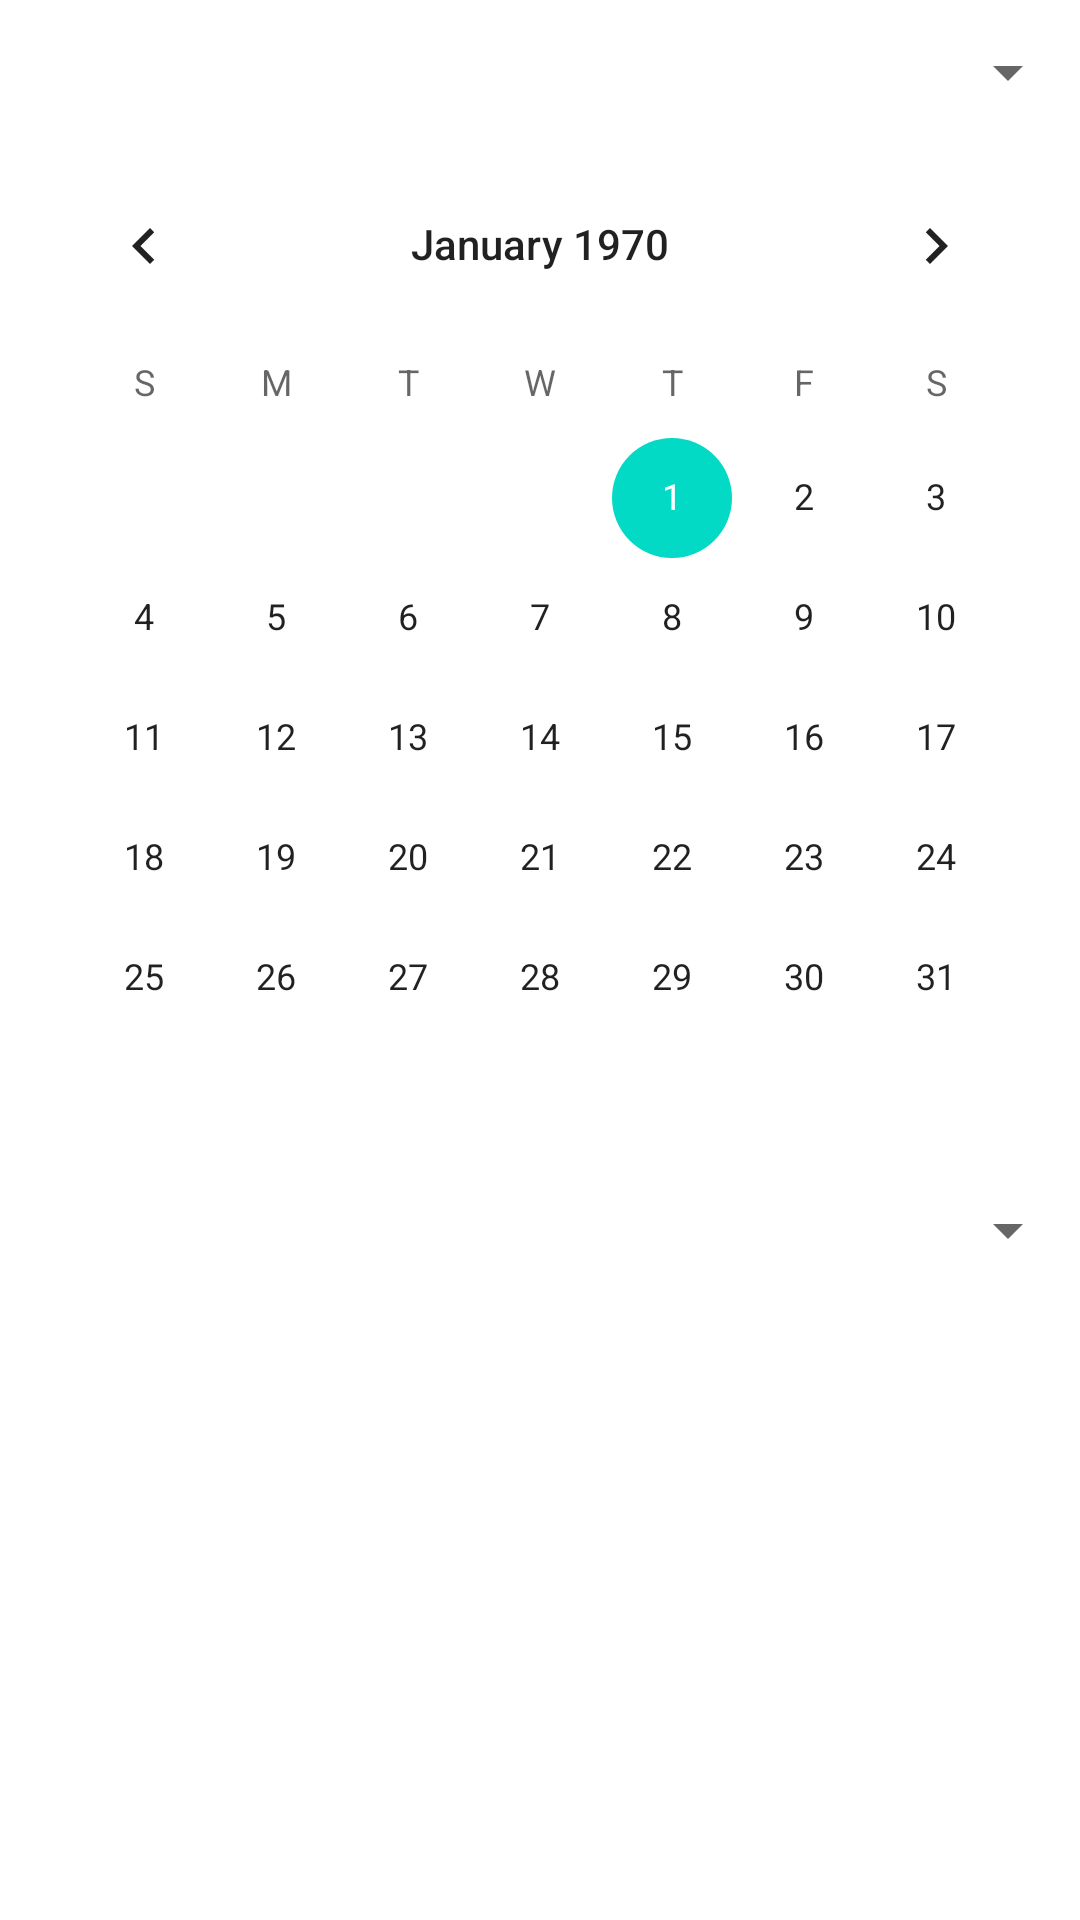

This screen was rendered from an Android layout file. Write that file and the resources it references.
<!-- AndroidManifest.xml: application theme Theme.Siftatcom -->
<!-- res/layout/dialogue_edit_shift.xml -->
<?xml version="1.0" encoding="utf-8"?>
<androidx.appcompat.widget.LinearLayoutCompat xmlns:android="http://schemas.android.com/apk/res/android"
    xmlns:app="http://schemas.android.com/apk/res-auto"
    xmlns:tools="http://schemas.android.com/tools"
    android:layout_width="match_parent"
    android:orientation="vertical"
    android:layout_height="match_parent">

    <Spinner
        android:id="@+id/spUserAddEditShiftDialogue"
        android:layout_width="match_parent"
        android:layout_height="wrap_content"
        android:contentDescription="@string/pick_shift_time"
        android:minHeight="48dp" />

    <CalendarView
        android:id="@+id/calAddEditShiftDialogue"
        android:layout_width="wrap_content"
        android:layout_height="wrap_content"
        android:layout_gravity="center"/>

    <Spinner
        android:id="@+id/spShiftTypeAddEditShiftDialogue"
        android:layout_width="match_parent"
        android:layout_height="wrap_content"
        android:contentDescription="@string/pick_shift_time"
        android:minHeight="48dp" />
</androidx.appcompat.widget.LinearLayoutCompat>
<!-- resources referenced by this layout -->
<resources>
  <string name="pick_shift_time">Choose shift type request:</string>
  <style name="Theme.Siftatcom" parent="Theme.MaterialComponents.DayNight.DarkActionBar">
          
          <item name="colorPrimary">@color/purple_500</item>
          <item name="colorPrimaryVariant">@color/purple_700</item>
          <item name="colorOnPrimary">@color/white</item>
          
          <item name="colorSecondary">@color/teal_200</item>
          <item name="colorSecondaryVariant">@color/teal_700</item>
          <item name="colorOnSecondary">@color/black</item>
          <item name="contentInsetStart">0dp</item>
          <item name="contentInsetEnd">0dp</item>
          
          <item name="android:statusBarColor" tools:targetApi="l">?attr/colorPrimaryVariant</item>
          
      </style>
  <color name="purple_500">#FF6200EE</color>
  <color name="purple_700">#FF3700B3</color>
  <color name="white">#FFFFFFFF</color>
  <color name="teal_200">#FF03DAC5</color>
  <color name="teal_700">#FF018786</color>
  <color name="black">#FF000000</color>
</resources>
